Photos from the image-classification dataset "dataset" in the GitHub repository samuelchaparro1233/Lab3_CNN_Gesture_Robotics. Its 5 classes are: 0 dedos, 1 dedo, 2 dedos, 3 dedos, 4 dedos.

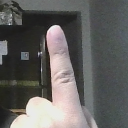
Label: 1 dedo

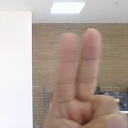
Label: 2 dedos

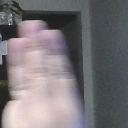
Label: 3 dedos

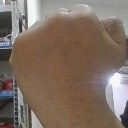
Label: 0 dedos

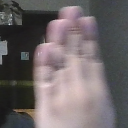
Label: 4 dedos

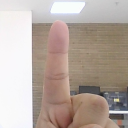
Label: 1 dedo
